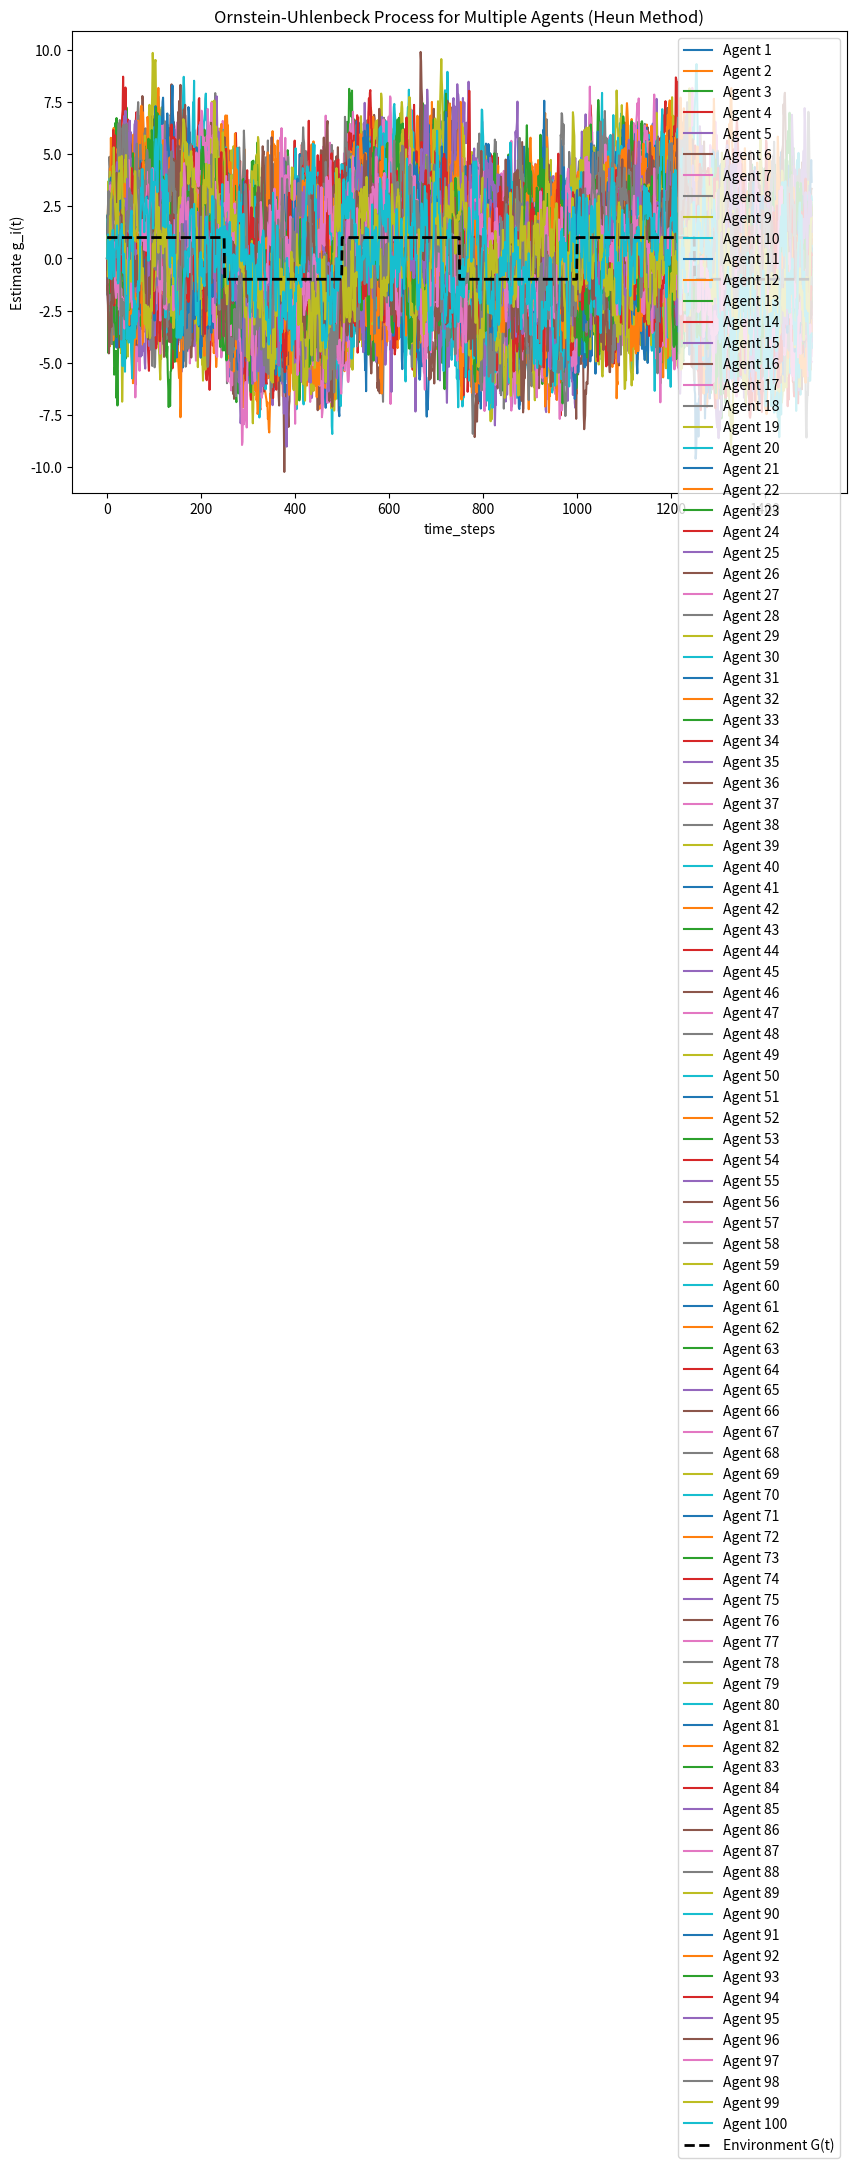
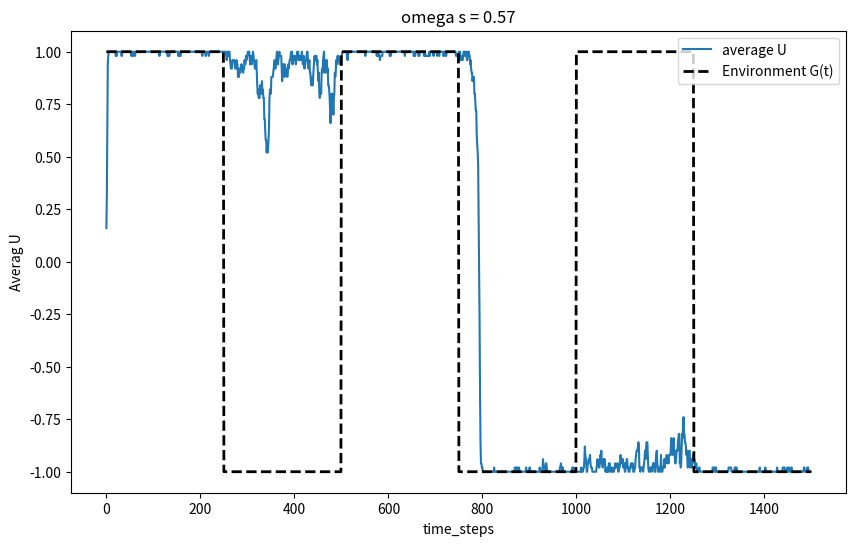

Write Python code to recreate these figures, in order.
# -*- coding: utf-8 -*-
"""
Created on Tue Sep 10 23:18:06 2024

[redacted]

Torney 2014 model

"""



import numpy as np
import matplotlib.pyplot as plt
import time


# config
num_agents = 100  # number of agents
k = 8 # number of neighbours each agent has
T = 1500 # time of simulation
dt = 1.0  # time step
omega_g = 0.1
noise_sigma = 1.0  # sigma, amplitude of noise

omega_s = 0.57

def G(t, half_period=250, high_value=1.0, low_value=-1.0):
    return np.where((t % (2 * half_period)) < half_period, high_value, low_value)


len_time_steps = int(T/dt)  # number of time steps
g = np.zeros((num_agents, len_time_steps))  # personal estimates
time_steps = np.arange(len_time_steps) * dt
u = np.zeros((num_agents, len_time_steps))  # actions
acc = np.zeros((num_agents, len_time_steps-1))

def drift(g_i, G_t):
    return -omega_g * (g_i - G_t)

# simulate the Ornstein-Uhlenbeck process with the 2nd order Heun method
tic = time.time()
u[:,0] = np.random.choice([-1, 1], size=num_agents)
# g[:,0]
for t in range(1,len_time_steps):
    G_t = G(t * dt)  # current enviromental factor
    dW = np.random.normal(0, np.sqrt(dt), num_agents)  # Gaussian noise

    for i in range(num_agents):
        # Predictor step
        g_pred = g[i, t - 1] + drift(g[i, t - 1], G_t) * dt + noise_sigma * dW[i]
       
        # Corrector step
        G_t_next = G((t + 1) * dt)
        g[i, t] = g[i, t - 1] + 0.5 * (drift(g[i, t - 1], G_t) + drift(g_pred, G_t_next)) * dt + noise_sigma * dW[i]
        
        temp_e = np.exp(  4*omega_g * g[i, t] / (noise_sigma**2) )
        
        #sum_n_u = np.sum( u[:,t] ) - u[i,t] # fully connected    
        available_indices = np.delete(np.arange(num_agents), i)
        selected_indices = np.random.choice(available_indices, size=k, replace=False)
        sum_n_u = np.sum(u[selected_indices, t - 1])
        
        u[i,t] = np.sign(-1 + temp_e* (omega_s/(1-omega_s))**sum_n_u)
        acc[i,t-1] = 1.0 - np.abs(G_t - u[i,t])/2.0

average_u = np.average(u,axis=0)
        
toc = time.time() - tic
print(f"= run time {toc:.2f}s")      


# plot the results
plt.figure(figsize=(10, 6))
for i in range(num_agents):
    plt.plot(time_steps, g[i, :], label=f'Agent {i+1}')
plt.plot(time_steps, G(time_steps), 'k--', label='Environment G(t)', linewidth=2)
plt.xlabel('time_steps')
plt.ylabel('Estimate g_i(t)')
plt.legend(loc='upper right')
plt.title('Ornstein-Uhlenbeck Process for Multiple Agents (Heun Method)')
plt.show()



plt.figure(figsize=(10, 6))
plt.plot(time_steps, average_u, label='average U')
plt.plot(time_steps, G(time_steps), 'k--', label='Environment G(t)', linewidth=2)
plt.xlabel('time_steps')
plt.ylabel('Averag U')
plt.legend(loc='upper right')
plt.title(f"omega s = {omega_s}")
plt.show()
